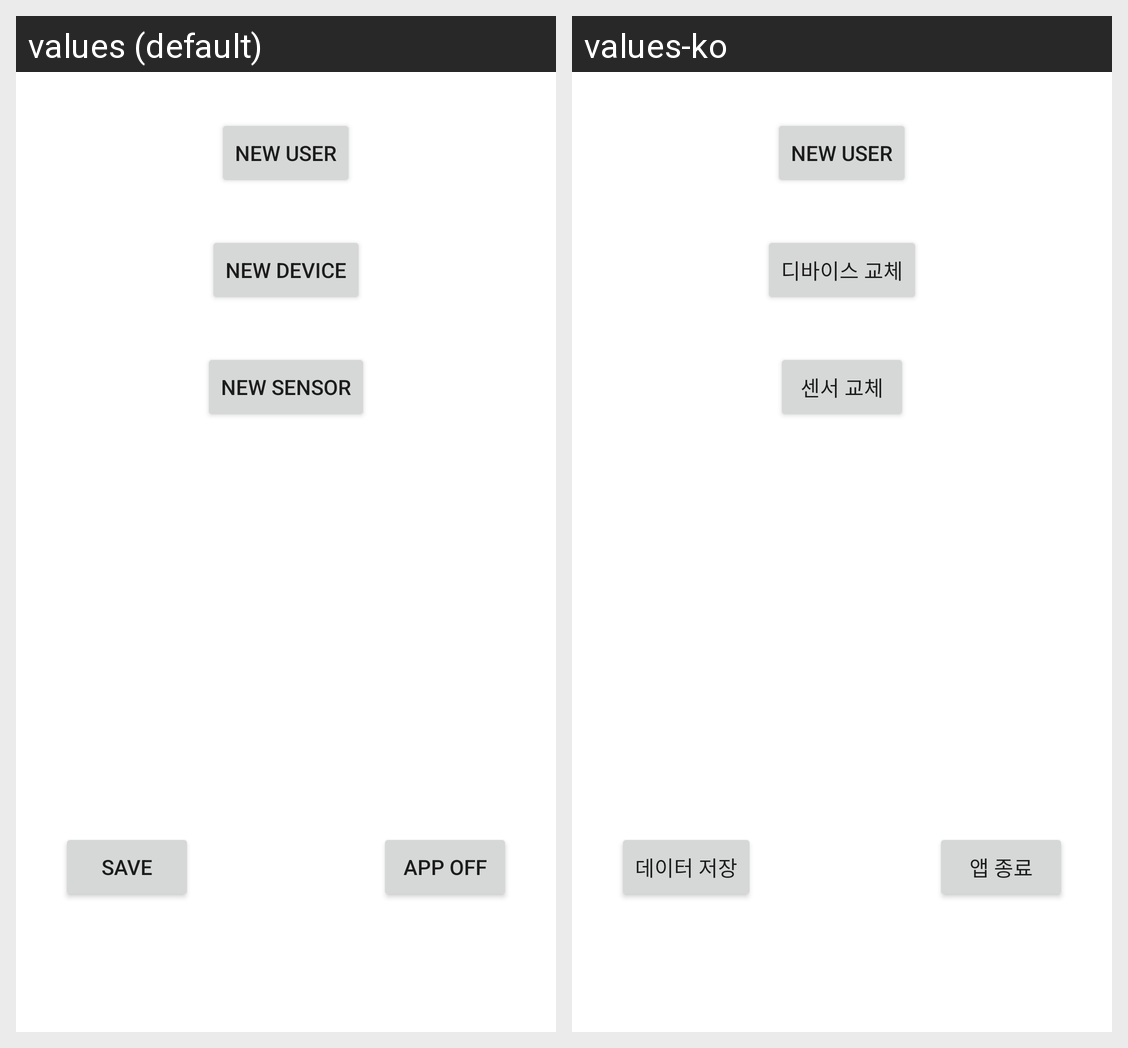

Locale-by-locale string values for the Android screen shown in this grid:
Android screen res/layout/fragment_setting.xml rendered under 2 locales, left to right: values (default), values-ko. Device: Nexus 5 (rendered at 1080×1920; each locale shown at half size, 540×960, under a caption strip naming it); theme Theme.AGMS.
Strings drawn on this screen, with the default value and each locale's value (text and hints the layout hard-codes, and strings that could not be matched under every locale, appear in the picture but are not listed):

button_new_user
  values: New user
  values-ko: New user

button_new_device
  values: New device
  values-ko: 디바이스 교체

button_new_sensor
  values: New sensor
  values-ko: 센서 교체

button_save
  values: Save
  values-ko: 데이터 저장

button_off
  values: App Off
  values-ko: 앱 종료
